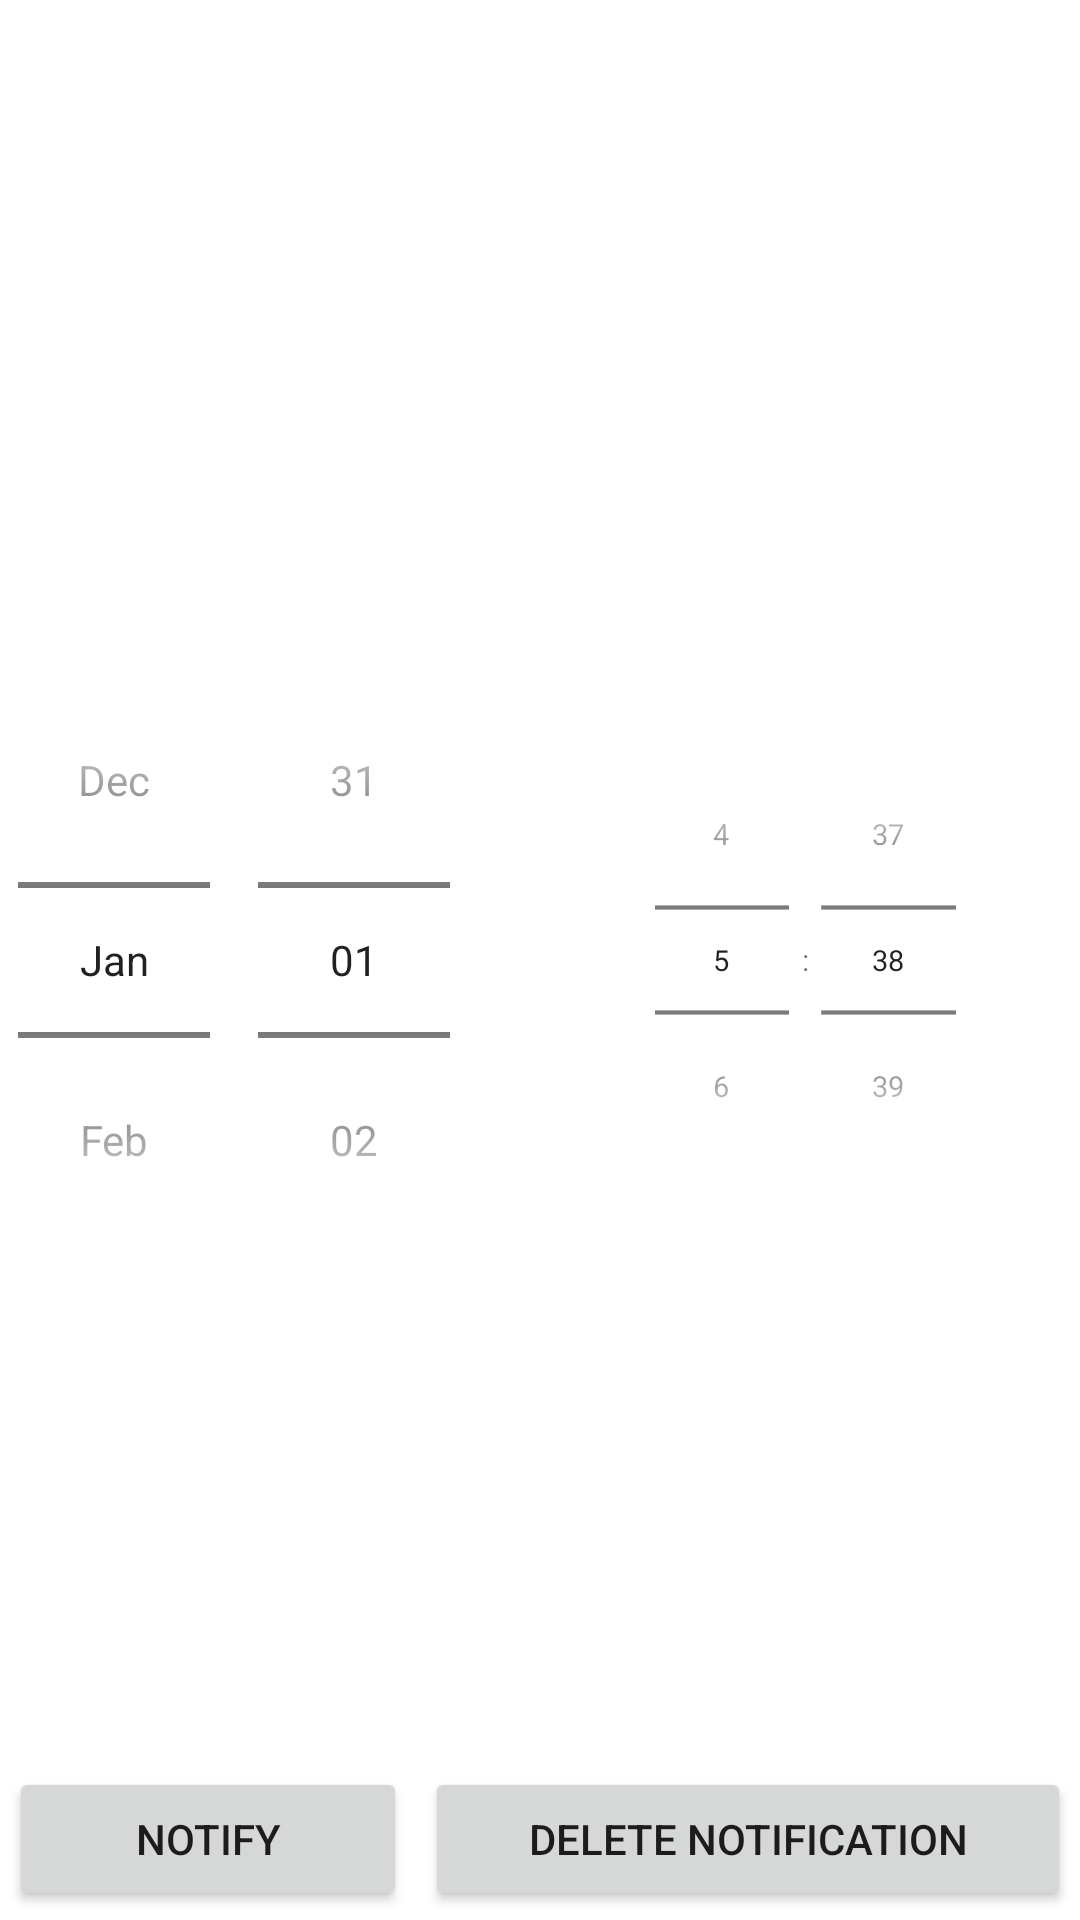

Write the Android layout XML for this screen, with the resource values it uses.
<!-- AndroidManifest.xml: application theme Theme.TailorApp -->
<!-- res/layout/fragment_notification_test.xml -->
<?xml version="1.0" encoding="utf-8"?>
<RelativeLayout xmlns:android="http://schemas.android.com/apk/res/android"
    xmlns:tools="http://schemas.android.com/tools"
    android:layout_width="match_parent"
    android:layout_height="match_parent"
    tools:context=".NotificationTestFragment">

    <LinearLayout
        android:layout_width="match_parent"
        android:layout_height="wrap_content"
        android:layout_centerInParent="true"
        android:orientation="horizontal">

        <DatePicker
            android:id="@+id/datePicker"
            android:layout_width="0dp"
            android:layout_height="wrap_content"
            android:layout_gravity="center"
            android:layout_marginHorizontal="-30dp"
            android:layout_weight="1"
            android:calendarViewShown="false"
            android:datePickerMode="spinner"
             />

        <TimePicker
            android:id="@+id/timePicker"
            android:layout_width="0dp"
            android:layout_height="wrap_content"
            android:layout_gravity="center"
            android:layout_marginHorizontal="-30dp"
            android:layout_weight="1"
            android:calendarViewShown="false"
            android:scaleX="0.7"
            android:scaleY="0.7"
            android:timePickerMode="spinner" />


    </LinearLayout>

    <LinearLayout
        android:layout_width="match_parent"
        android:layout_height="wrap_content"
        android:layout_alignParentBottom="true"
        android:layout_centerHorizontal="true"
        android:orientation="horizontal">

        <Button
            android:id="@+id/btnNotify"
            android:layout_width="wrap_content"
            android:layout_height="wrap_content"
            android:layout_margin="3dp"
            android:layout_weight="1"
            android:text="Notify" />

        <Button
            android:id="@+id/btnDeleteNotification"
            android:layout_width="wrap_content"
            android:layout_height="wrap_content"
            android:layout_margin="3dp"
            android:layout_weight="1"
            android:text="Delete Notification" />

    </LinearLayout>


</RelativeLayout>
<!-- resources referenced by this layout -->
<resources>
  <style name="Theme.TailorApp" parent="Theme.MaterialComponents.Light.NoActionBar">
          
          <item name="colorPrimary">@color/primary</item>
          <item name="colorPrimaryVariant">@color/primary</item>
          <item name="colorOnPrimary">@color/white</item>
          <item name="colorAccent">@color/primary3</item>
          
          <item name="colorSecondary">@color/teal_200</item>
          <item name="colorSecondaryVariant">@color/teal_700</item>
          <item name="colorOnSecondary">@color/black</item>
          
          <item name="android:statusBarColor" tools:targetApi="l">?attr/colorPrimaryVariant</item>
          
      </style>
  <color name="primary">#CF3167</color>
  <color name="white">#FFFFFFFF</color>
  <color name="primary3">#B13F86</color>
  <color name="teal_200">#FF03DAC5</color>
  <color name="teal_700">#FF018786</color>
  <color name="black">#FF000000</color>
</resources>
